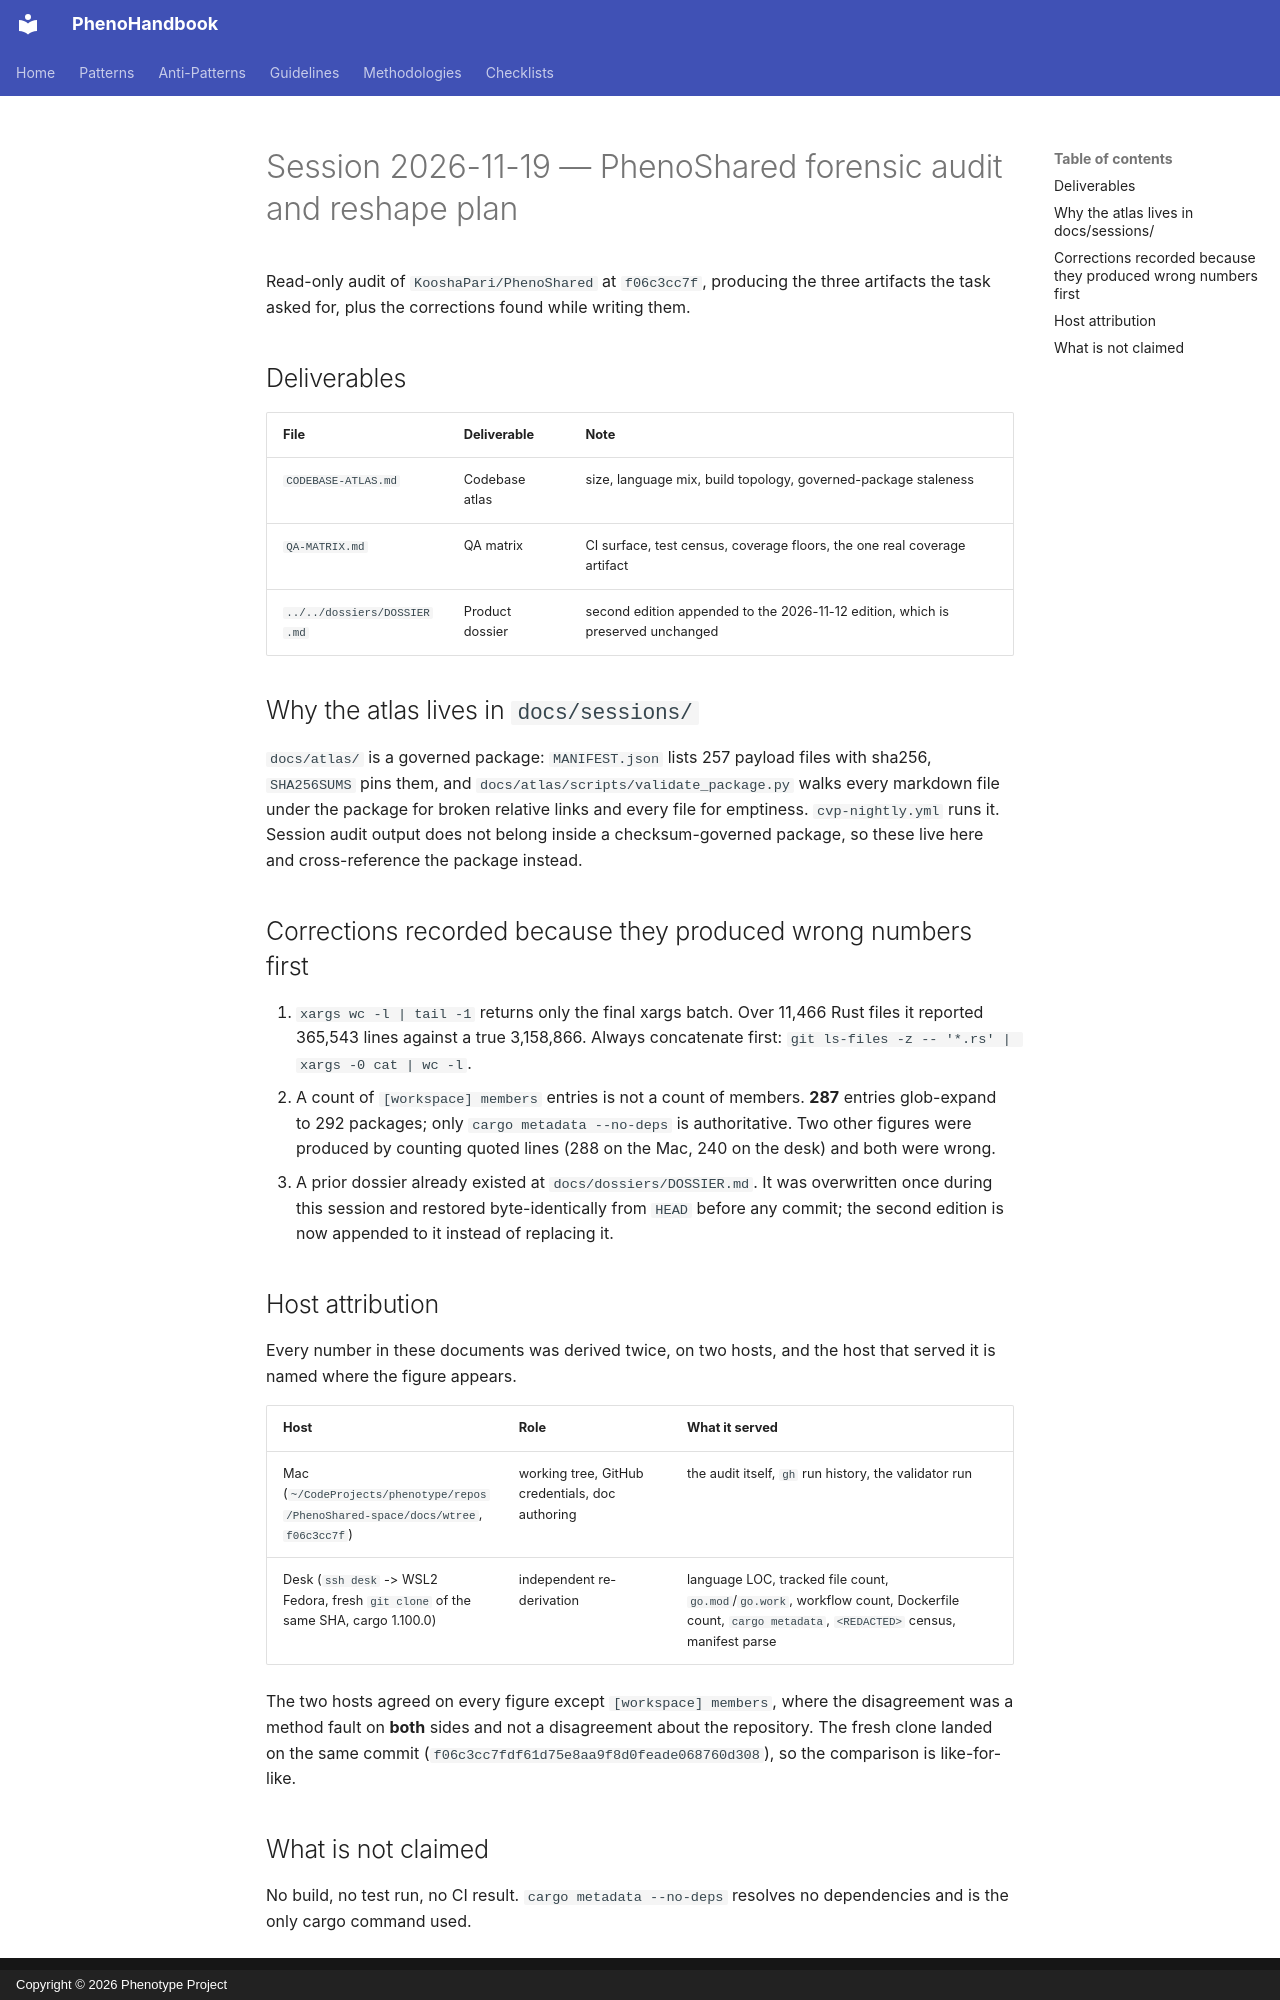

repository: KooshaPari/PhenoShared · page: sessions/2026-11-19-phenoshared-audit/00_SESSION_OVERVIEW/index.html · generator: mkdocs · copyright: Copyright © 2026 Phenotype Project

# Session 2026-11-19 — PhenoShared forensic audit and reshape plan

Read-only audit of `KooshaPari/PhenoShared` at `f06c3cc7f`, producing the three artifacts the task
asked for, plus the corrections found while writing them.

## Deliverables

| File                        | Deliverable     | Note                                                                            |
| --------------------------- | --------------- | ------------------------------------------------------------------------------- |
| `CODEBASE-ATLAS.md`         | Codebase atlas  | size, language mix, build topology, governed-package staleness                  |
| `QA-MATRIX.md`              | QA matrix       | CI surface, test census, coverage floors, the one real coverage artifact        |
| `../../dossiers/DOSSIER.md` | Product dossier | second edition appended to the 2026-11-12 edition, which is preserved unchanged |

## Why the atlas lives in `docs/sessions/`

`docs/atlas/` is a governed package: `MANIFEST.json` lists 257 payload files with sha256,
`SHA256SUMS` pins them, and `docs/atlas/scripts/validate_package.py` walks every markdown file under
the package for broken relative links and every file for emptiness. `cvp-nightly.yml` runs it. Session
audit output does not belong inside a checksum-governed package, so these live here and cross-reference
the package instead.

## Corrections recorded because they produced wrong numbers first

1. `xargs wc -l | tail -1` returns only the final xargs batch. Over 11,466 Rust files it reported
   365,543 lines against a true 3,158,866. Always concatenate first:
   `git ls-files -z -- '*.rs' | xargs -0 cat | wc -l`.
2. A count of `[workspace] members` entries is not a count of members. **287** entries glob-expand
   to 292 packages; only `cargo metadata --no-deps` is authoritative. Two other figures were produced
   by counting quoted lines (288 on the Mac, 240 on the desk) and both were wrong.
3. A prior dossier already existed at `docs/dossiers/DOSSIER.md`. It was overwritten once during this
   session and restored byte-identically from `HEAD` before any commit; the second edition is now
   appended to it instead of replacing it.

## Host attribution

Every number in these documents was derived twice, on two hosts, and the host that served it is
named where the figure appears.

| Host                                                                               | Role                                            | What it served                                                                                                                                |
| ---------------------------------------------------------------------------------- | ----------------------------------------------- | --------------------------------------------------------------------------------------------------------------------------------------------- |
| Mac (`~/CodeProjects/phenotype/repos/PhenoShared-space/docs/wtree`, `f06c3cc7f`)   | working tree, GitHub credentials, doc authoring | the audit itself, `gh` run history, the validator run                                                                                         |
| Desk (`ssh desk` -> WSL2 Fedora, fresh `git clone` of the same SHA, cargo 1.100.0) | independent re-derivation                       | language LOC, tracked file count, `go.mod`/`go.work`, workflow count, Dockerfile count, `cargo metadata`, `<REDACTED>` census, manifest parse |

The two hosts agreed on every figure except `[workspace] members`, where the disagreement was a
method fault on **both** sides and not a disagreement about the repository. The fresh clone landed
on the same commit (`f06c3cc7fdf61d75e8aa9f8d0feade068760d308`), so the comparison is like-for-like.
